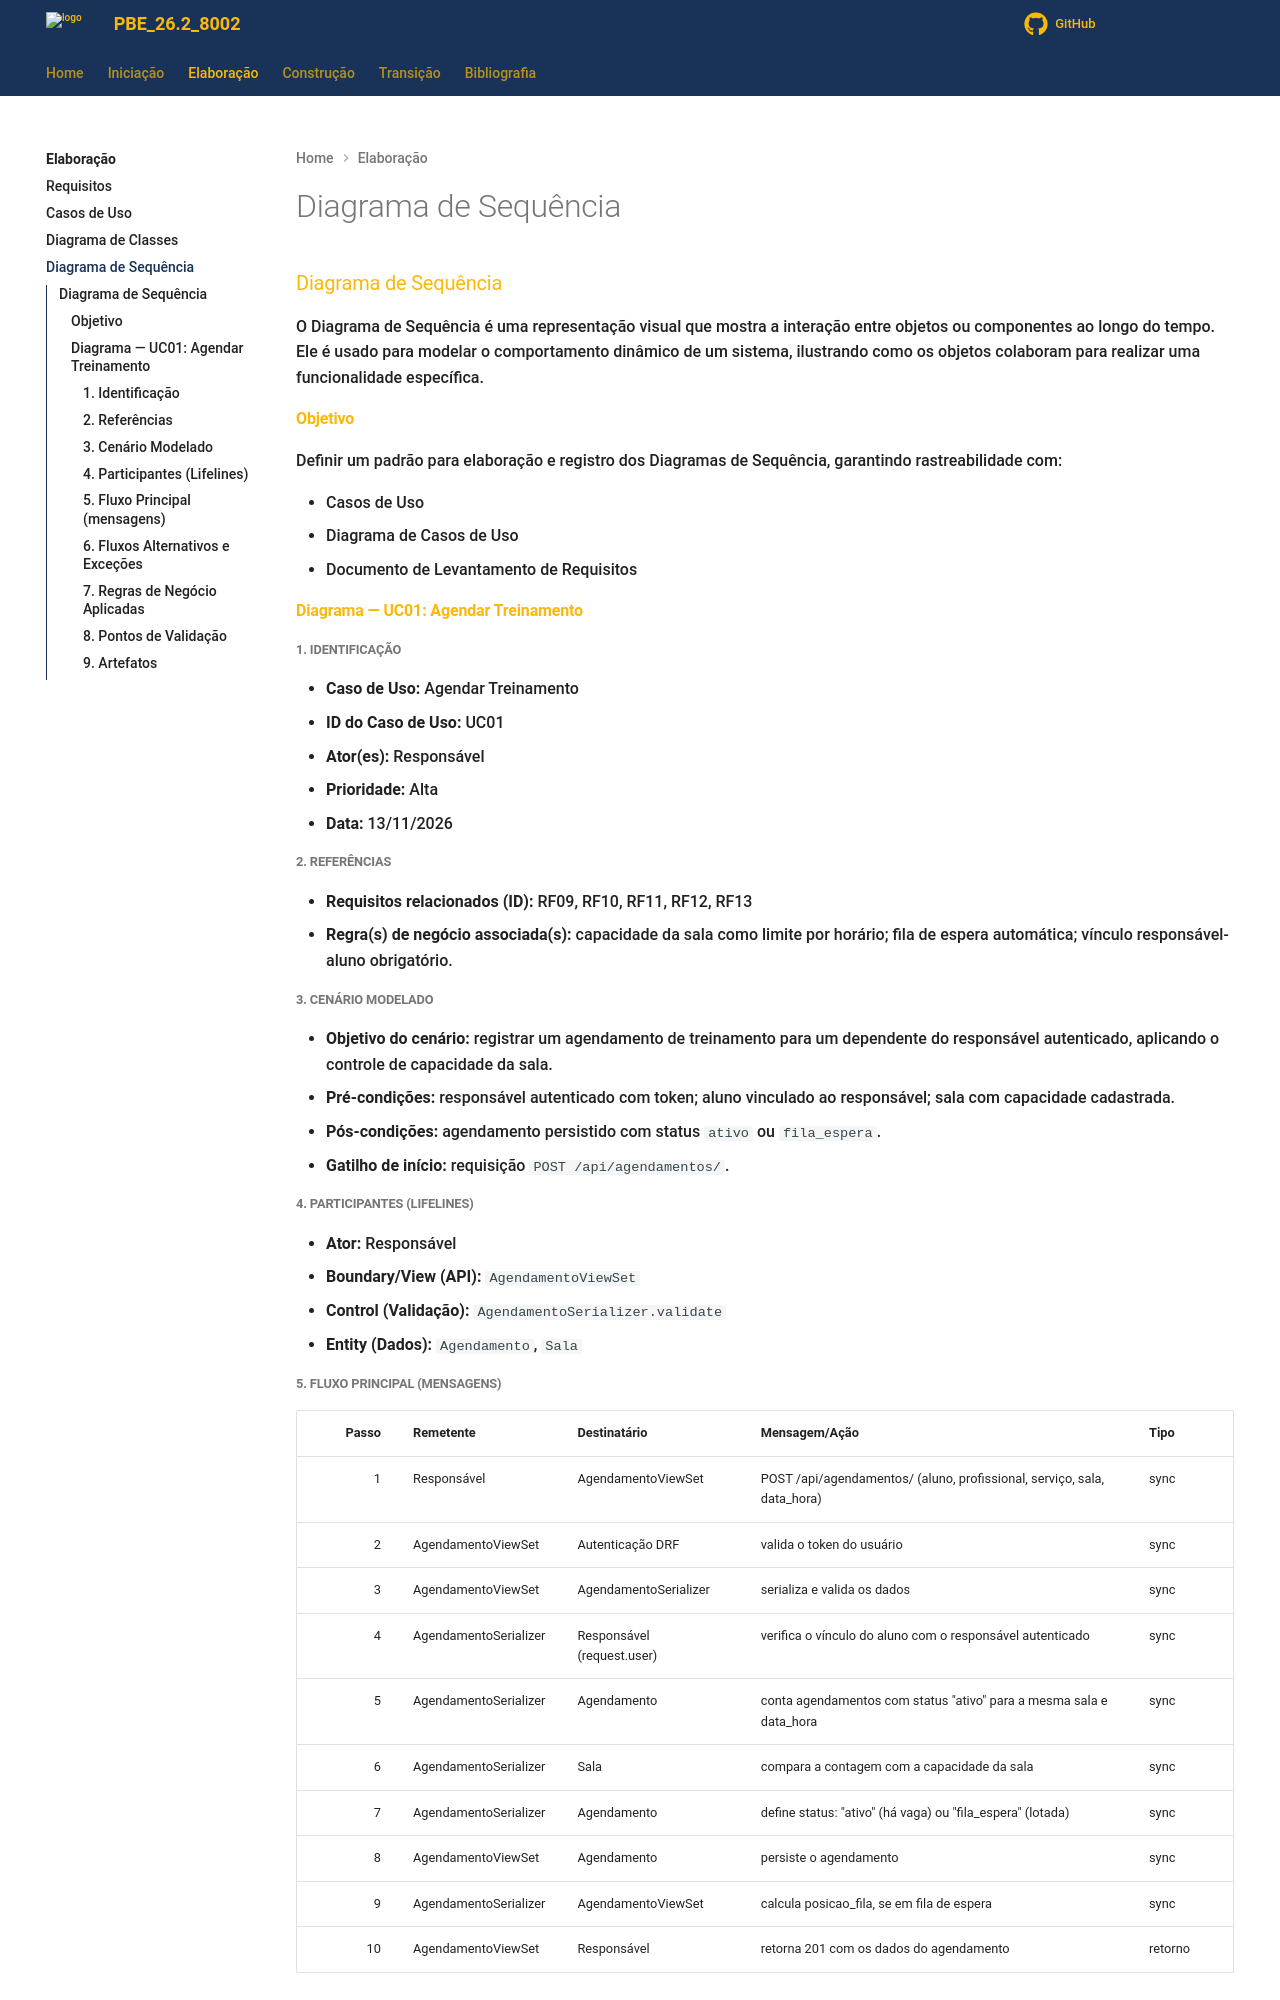

repository: Projetos-de-Extensao/PBE_26.2_8002_II · page: Elaboracao/diagrama_de_sequencia/index.html · generator: mkdocs

---
id: diagrama_de_sequencia
title: Diagrama de Sequência
---

### Diagrama de Sequência

O Diagrama de Sequência é uma representação visual que mostra a interação entre objetos ou componentes ao longo do tempo. Ele é usado para modelar o comportamento dinâmico de um sistema, ilustrando como os objetos colaboram para realizar uma funcionalidade específica.

#### Objetivo

Definir um padrão para elaboração e registro dos Diagramas de Sequência, garantindo rastreabilidade com:

- Casos de Uso
- Diagrama de Casos de Uso
- Documento de Levantamento de Requisitos

#### Diagrama — UC01: Agendar Treinamento

##### 1. Identificação

- **Caso de Uso:** Agendar Treinamento
- **ID do Caso de Uso:** UC01
- **Ator(es):** Responsável
- **Prioridade:** Alta
- **Data:** 13/11/2026

##### 2. Referências

- **Requisitos relacionados (ID):** RF09, RF10, RF11, RF12, RF13
- **Regra(s) de negócio associada(s):** capacidade da sala como limite por horário; fila de espera automática; vínculo responsável-aluno obrigatório.

##### 3. Cenário Modelado

- **Objetivo do cenário:** registrar um agendamento de treinamento para um dependente do responsável autenticado, aplicando o controle de capacidade da sala.
- **Pré-condições:** responsável autenticado com token; aluno vinculado ao responsável; sala com capacidade cadastrada.
- **Pós-condições:** agendamento persistido com status `ativo` ou `fila_espera`.
- **Gatilho de início:** requisição `POST /api/agendamentos/`.

##### 4. Participantes (Lifelines)

- **Ator:** Responsável
- **Boundary/View (API):** `AgendamentoViewSet`
- **Control (Validação):** `AgendamentoSerializer.validate`
- **Entity (Dados):** `Agendamento`, `Sala`
